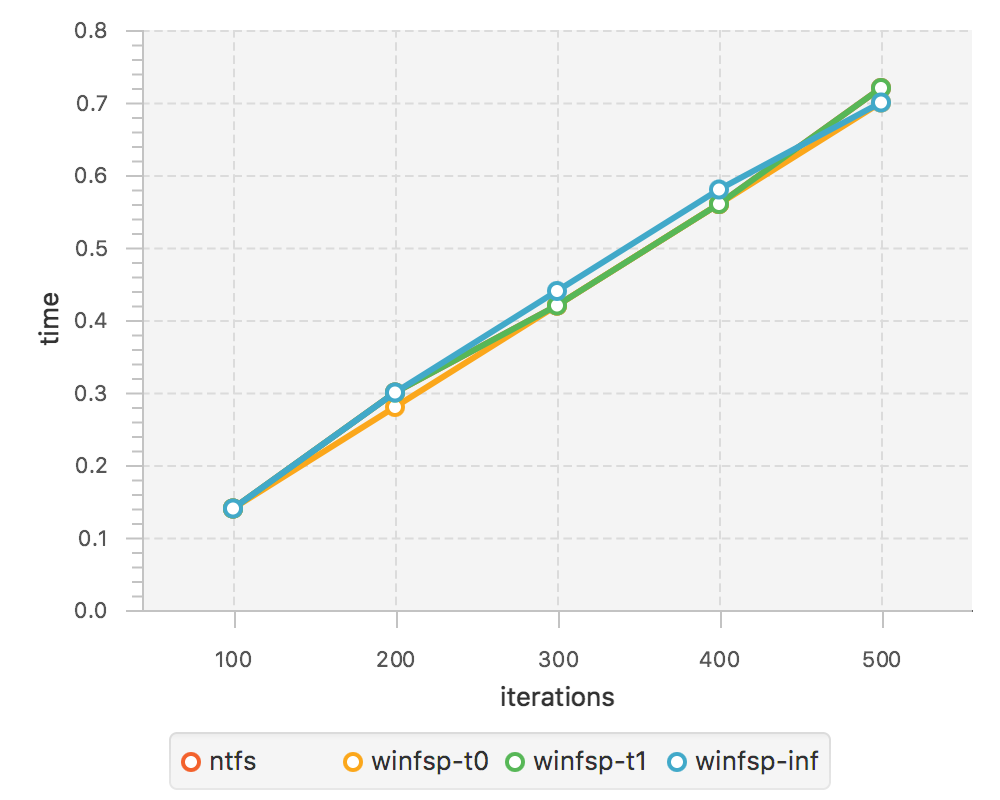

Source data for this figure (header and first rows):
//ntfs
100, 0.14
200, 0.30
300, 0.42
400, 0.56
500, 0.72
//winfsp-t0
100, 0.14
200, 0.28
300, 0.42
400, 0.56
500, 0.70
//winfsp-t1
100, 0.14
200, 0.30
300, 0.42
400, 0.56
500, 0.72
//winfsp-inf
100, 0.14
200, 0.30
300, 0.44
400, 0.58
500, 0.70
